Labelled photos from "dataset", an image-classification folder in mohamedalimuse32-spec/GRADUATION_PROJECT1. The possible labels are: glioma, meningioma, no tumor, pituitary tumor.

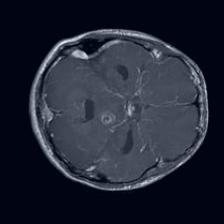
Label: glioma

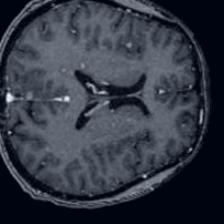
Label: no tumor

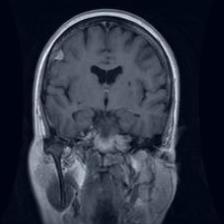
Label: meningioma

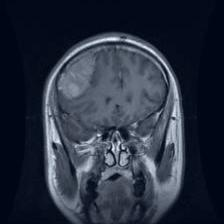
Label: meningioma

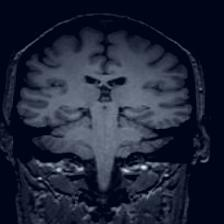
Label: no tumor

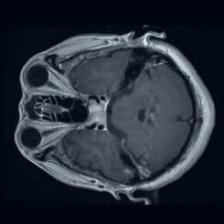
Label: pituitary tumor
